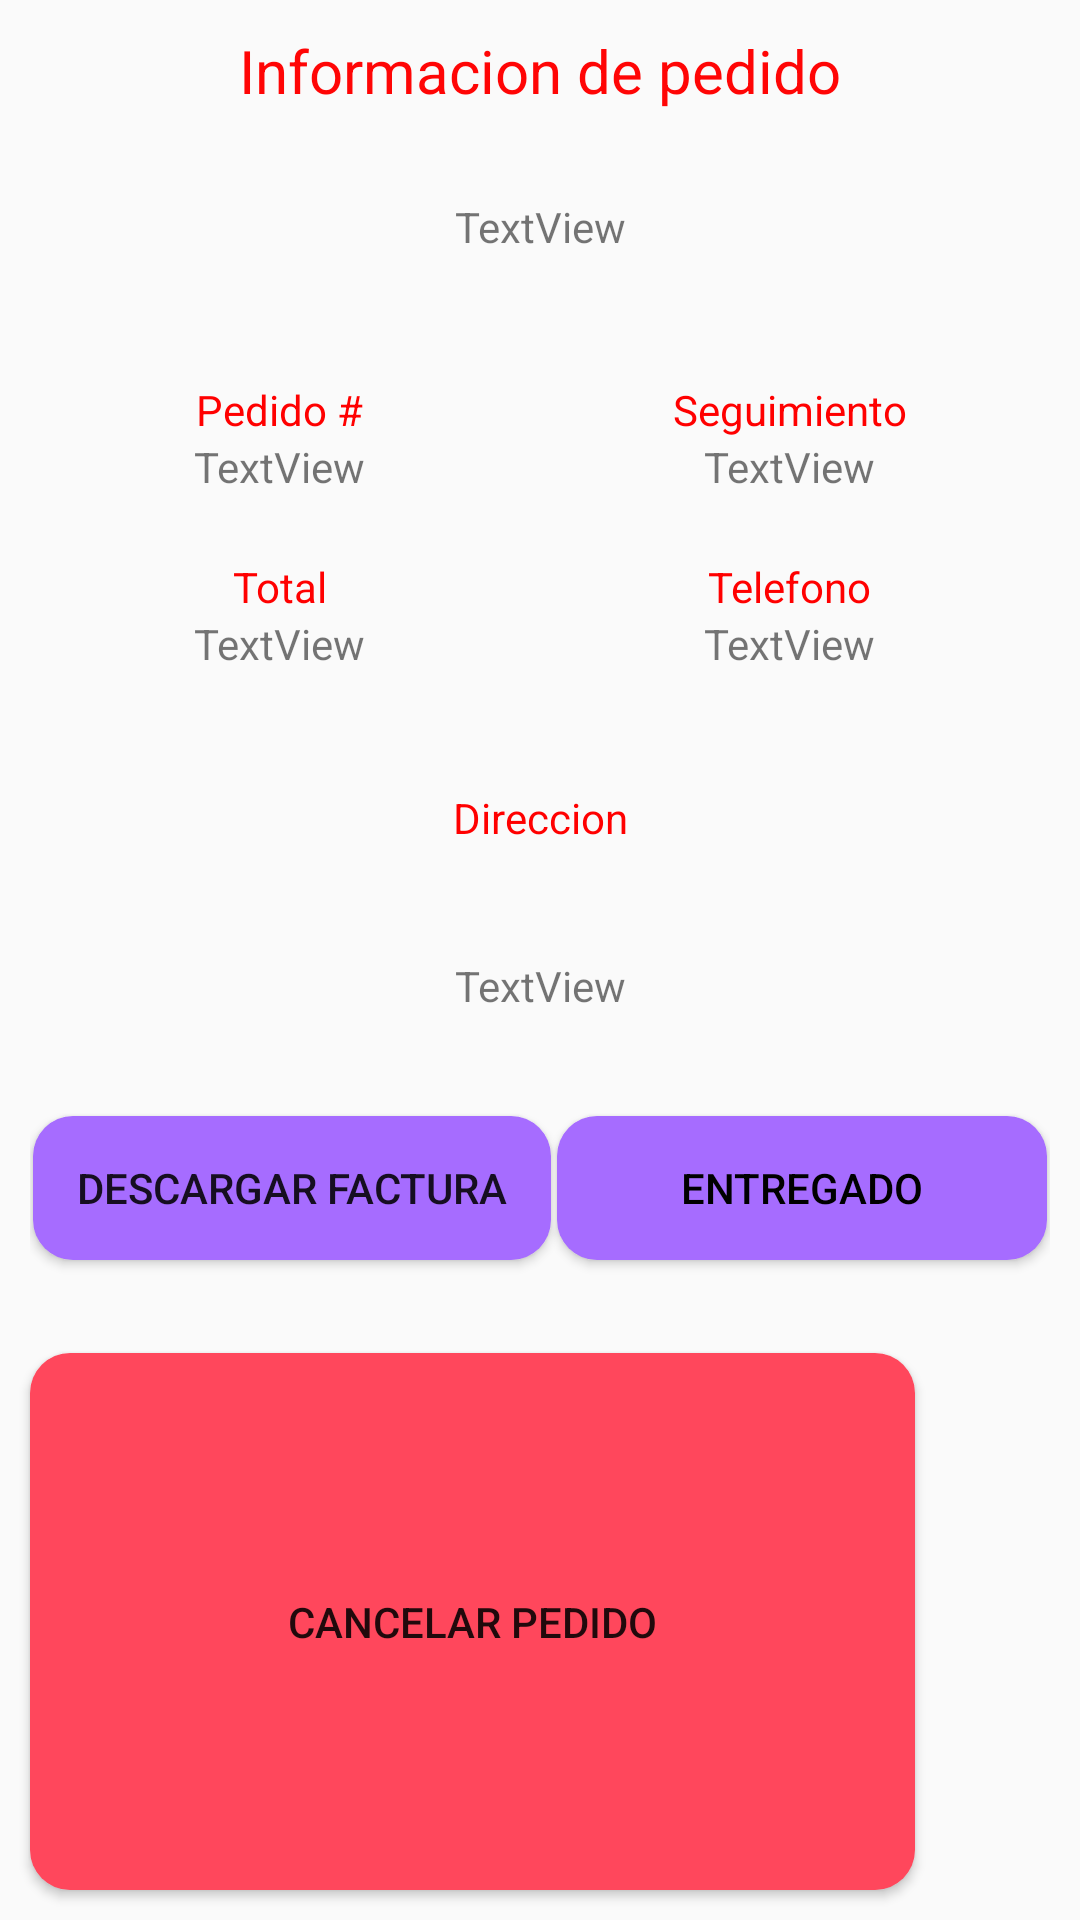

The Android layout XML behind this screen, and the referenced resources:
<!-- AndroidManifest.xml: application theme Theme.Administrador -->
<!-- res/layout/input_pedidos.xml -->
<?xml version="1.0" encoding="utf-8"?>
<LinearLayout xmlns:android="http://schemas.android.com/apk/res/android"
    xmlns:app="http://schemas.android.com/apk/res-auto"
    xmlns:tools="http://schemas.android.com/tools"
    android:id="@+id/linearLayout"
    android:layout_width="match_parent"
    android:layout_height="wrap_content"
    android:orientation="vertical"
    android:textAlignment="center">

    <TextView
        android:id="@+id/textView21"
        android:layout_width="match_parent"
        android:layout_height="36dp"
        android:layout_margin="10dp"
        android:text="Informacion de pedido"
        android:textAlignment="center"
        android:textColor="#FF0505"
        android:textSize="20sp" />

    <TextView
        android:id="@+id/Correo_id"
        android:layout_width="match_parent"
        android:layout_height="41dp"
        android:layout_margin="10dp"
        android:text="TextView"
        android:textAlignment="center" />

    <LinearLayout
        android:layout_width="match_parent"
        android:layout_height="136dp"
        android:orientation="horizontal"
        android:padding="10dp">

        <LinearLayout
            android:layout_width="166dp"
            android:layout_height="match_parent"
            android:orientation="vertical">

            <TextView
                android:layout_width="match_parent"
                android:layout_height="wrap_content"
                android:text="Pedido #"
                android:textAlignment="center"
                android:textColor="#FF0000" />

            <TextView
                android:id="@+id/Pedido_id"
                android:layout_width="match_parent"
                android:layout_height="40dp"
                android:text="TextView"
                android:textAlignment="center" />

            <TextView
                android:id="@+id/textView25"
                android:layout_width="match_parent"
                android:layout_height="wrap_content"
                android:text="Total"
                android:textAlignment="center"
                android:textColor="#FF0000" />

            <TextView
                android:id="@+id/costo_id"
                android:layout_width="match_parent"
                android:layout_height="40dp"
                android:text="TextView"
                android:textAlignment="center" />
        </LinearLayout>

        <LinearLayout
            android:layout_width="match_parent"
            android:layout_height="match_parent"
            android:orientation="vertical">

            <TextView
                android:id="@+id/textView29"
                android:layout_width="match_parent"
                android:layout_height="wrap_content"
                android:text="Seguimiento"
                android:textAlignment="center"
                android:textColor="#FF0000" />

            <TextView
                android:id="@+id/Seguimiento_id"
                android:layout_width="match_parent"
                android:layout_height="40dp"
                android:text="TextView"
                android:textAlignment="center" />

            <TextView
                android:id="@+id/textView31"
                android:layout_width="match_parent"
                android:layout_height="wrap_content"
                android:text="Telefono"
                android:textAlignment="center"
                android:textColor="#FF0000" />

            <TextView
                android:id="@+id/telefono_id"
                android:layout_width="match_parent"
                android:layout_height="40dp"
                android:text="TextView"
                android:textAlignment="center" />
        </LinearLayout>
    </LinearLayout>

    <TextView
        android:id="@+id/textView33"
        android:layout_width="match_parent"
        android:layout_height="36dp"
        android:layout_margin="10dp"
        android:text="@string/Dirreccion"
        android:textAlignment="center"
        android:textColor="#FF0000" />

    <TextView
        android:id="@+id/Dirrecion_id"
        android:layout_width="match_parent"
        android:layout_height="32dp"
        android:layout_margin="10dp"
        android:text="TextView"
        android:textAlignment="center" />

    <LinearLayout
        android:layout_width="match_parent"
        android:layout_height="60dp"
        android:layout_margin="10dp"
        android:orientation="horizontal">

        <Button
            android:id="@+id/FACTURA"
            android:layout_width="189dp"
            android:layout_height="wrap_content"
            android:layout_margin="1dp"
            android:layout_weight="1"
            android:background="@drawable/botones_primary"
            android:text="@string/Factura" />

        <Button
            android:id="@+id/entregado"
            android:layout_width="180dp"
            android:layout_height="wrap_content"
            android:layout_margin="1dp"
            android:layout_weight="1"
            android:background="@drawable/botones_primary"
            android:text="@string/entregado"
            android:textColor="#000000" />

    </LinearLayout>

    <Button
        android:id="@+id/cancelar_pedidos"
        android:layout_width="295dp"
        android:layout_height="wrap_content"
        android:layout_margin="10dp"
        android:layout_weight="1"
        android:background="@drawable/buttom_secundary"
        android:text="@string/Cnacelarpedido" />

</LinearLayout>
<!-- resources referenced by this layout -->
<resources>
  <!-- drawable botones_primary (drawable) -->
  <?xml version="1.0" encoding="utf-8"?>
  <shape android:shape="rectangle"
      xmlns:android="http://schemas.android.com/apk/res/android">
  <solid android:color="#A66CFF"/>
      <corners android:radius="40px"/>
  </shape>
  <!-- drawable buttom_secundary (drawable) -->
  <?xml version="1.0" encoding="utf-8"?>
  <shape android:shape="rectangle"
      xmlns:android="http://schemas.android.com/apk/res/android">
  
      <solid android:color="#FF475C"/>
      <corners android:radius="40px"/>
  </shape>
  <string name="Cnacelarpedido">Cancelar Pedido</string>
  <string name="Dirreccion">Direccion</string>
  <string name="Factura">Descargar Factura</string>
  <string name="entregado">Entregado</string>
  <style name="Theme.Administrador" parent="Theme.AppCompat.Light">
          
          <item name="colorPrimary">#911CFF</item>
  
          <item name="colorPrimaryVariant">@color/purple_700</item>
          <item name="colorOnPrimary">@color/white</item>
          
          <item name="colorSecondary">@color/teal_200</item>
          <item name="colorSecondaryVariant">@color/teal_700</item>
          <item name="colorOnSecondary">@color/black</item>
          
          <item name="android:statusBarColor">#911CFF</item>
          
  
      </style>
  <!-- not gathered from this repository: default colours our renderer supplied (Android Studio template values) -->
  <color name="purple_700">#FF3700B3</color>
  <color name="teal_200">#FF03DAC5</color>
  <color name="teal_700">#FF018786</color>
  <color name="black">#FF000000</color>
  <color name="white">#FFFFFFFF</color>
</resources>
